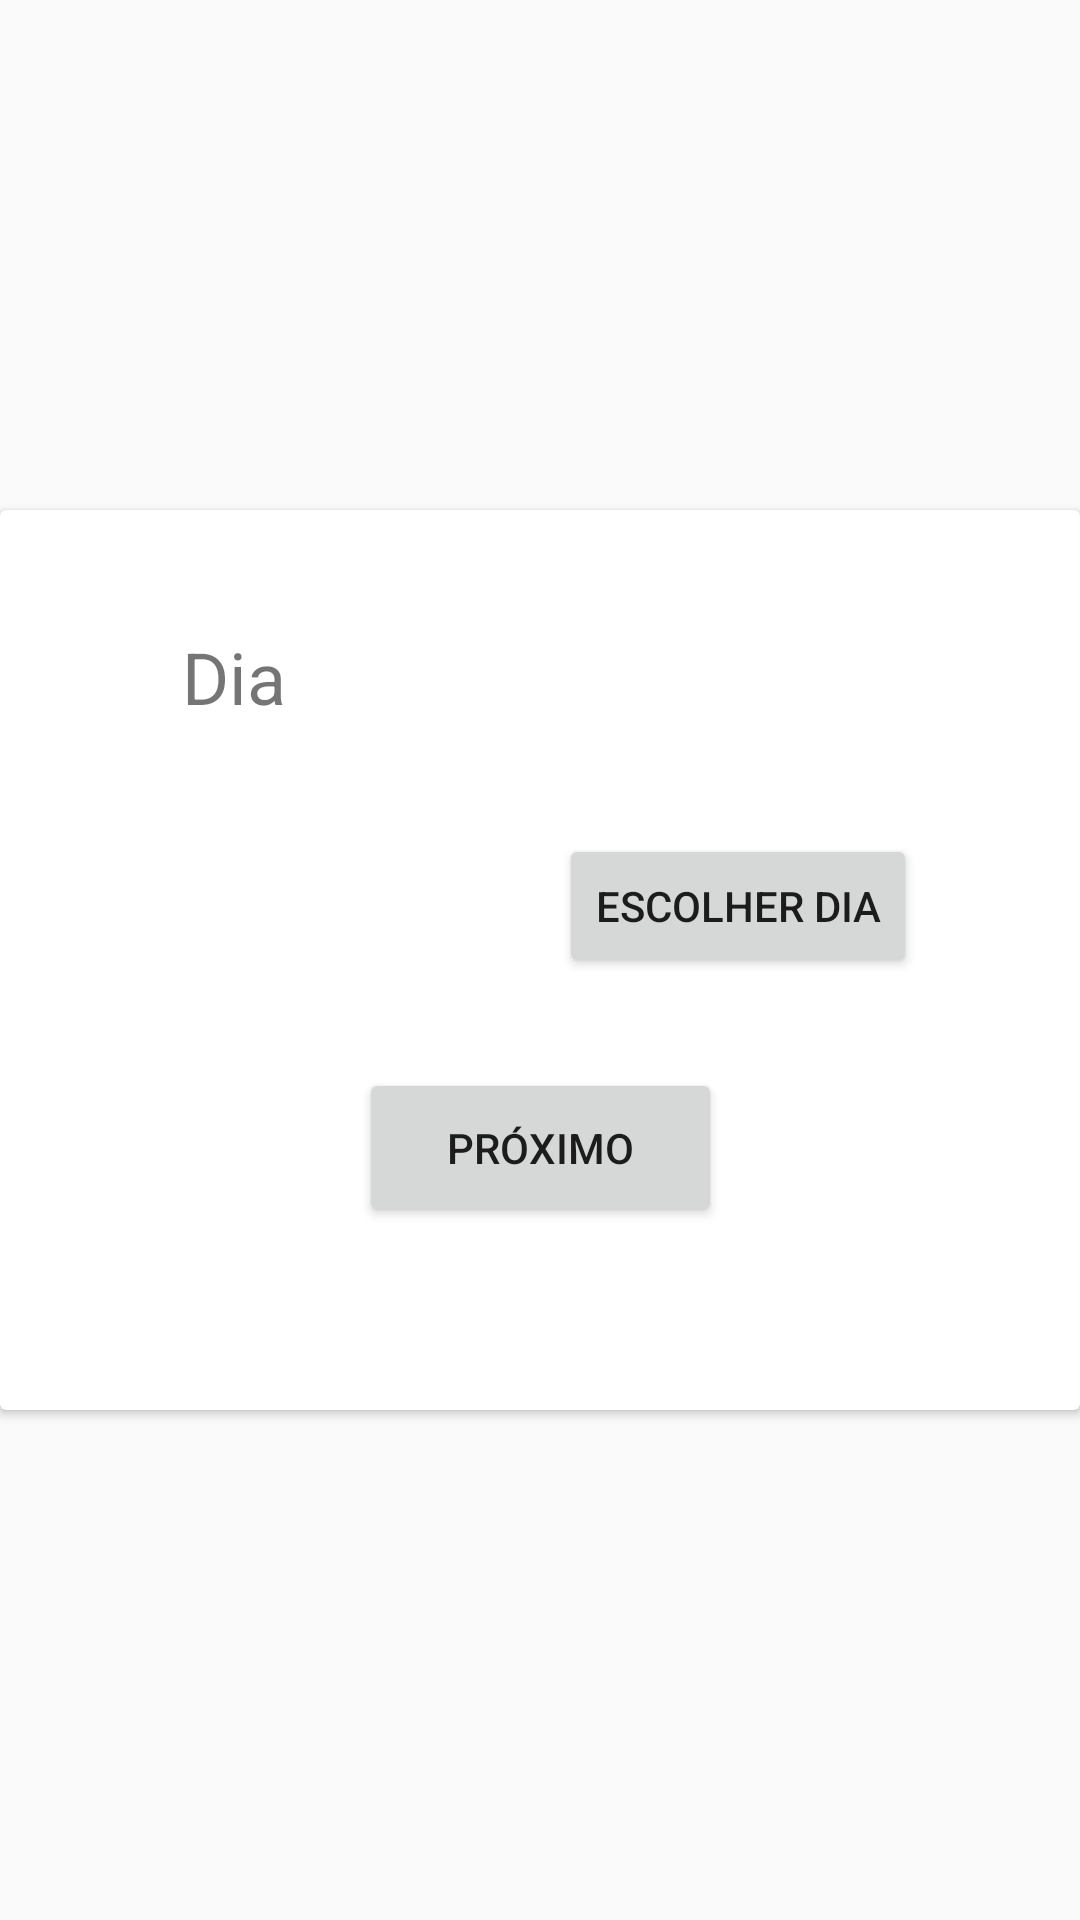

Layout XML and referenced resources for this Android screen:
<!-- AndroidManifest.xml: application theme AppTheme -->
<!-- res/layout/activity_register_menu.xml -->
<?xml version="1.0" encoding="utf-8"?>
<LinearLayout xmlns:android="http://schemas.android.com/apk/res/android"
    xmlns:app="http://schemas.android.com/apk/res-auto"
    xmlns:tools="http://schemas.android.com/tools"
    android:layout_width="match_parent"
    android:layout_height="match_parent"
    android:gravity="center"
    tools:context=".View.ADMPackage.RegisterMenuActivity">

    <android.support.v7.widget.CardView
        android:layout_width="match_parent"
        android:layout_height="300dp" >

        <android.support.constraint.ConstraintLayout
            android:layout_width="match_parent"
            android:layout_height="match_parent">

            <Button
                android:id="@+id/buttonID"
                android:layout_width="wrap_content"
                android:layout_height="wrap_content"
                android:layout_marginStart="212dp"
                android:layout_marginLeft="212dp"
                android:layout_marginEnd="80dp"
                android:layout_marginRight="80dp"
                android:layout_marginBottom="144dp"
                android:text="Escolher Dia"
                app:layout_constraintBottom_toBottomOf="parent"
                app:layout_constraintEnd_toEndOf="parent"
                app:layout_constraintStart_toStartOf="parent" />

            <TextView
                android:id="@+id/textViewID"
                android:layout_width="121dp"
                android:layout_height="47dp"
                android:layout_marginStart="32dp"
                android:layout_marginLeft="32dp"
                android:layout_marginTop="32dp"
                android:layout_marginEnd="78dp"
                android:layout_marginRight="78dp"
                android:layout_marginBottom="29dp"
                android:gravity="center"
                android:textSize="24sp"
                app:layout_constraintBottom_toTopOf="@+id/buttonID"
                app:layout_constraintEnd_toEndOf="parent"
                app:layout_constraintStart_toEndOf="@+id/textViewID2"
                app:layout_constraintTop_toTopOf="parent" />

            <TextView
                android:id="@+id/textViewID2"
                android:layout_width="121dp"
                android:layout_height="47dp"
                android:layout_marginStart="59dp"
                android:layout_marginLeft="59dp"
                android:layout_marginTop="32dp"
                android:layout_marginEnd="32dp"
                android:layout_marginRight="32dp"
                android:layout_marginBottom="107dp"
                android:gravity="center|center_horizontal"
                android:text="Dia"
                android:textSize="24sp"
                app:layout_constraintBottom_toTopOf="@+id/button2"
                app:layout_constraintEnd_toStartOf="@+id/textViewID"
                app:layout_constraintStart_toStartOf="parent"
                app:layout_constraintTop_toTopOf="parent" />

            <Button
                android:id="@+id/button2"
                android:layout_width="121dp"
                android:layout_height="53dp"
                android:layout_marginStart="145dp"
                android:layout_marginLeft="145dp"
                android:layout_marginTop="30dp"
                android:layout_marginEnd="145dp"
                android:layout_marginRight="145dp"
                android:layout_marginBottom="61dp"
                android:text="Próximo"
                app:layout_constraintBottom_toBottomOf="parent"
                app:layout_constraintEnd_toEndOf="parent"
                app:layout_constraintStart_toStartOf="parent"
                app:layout_constraintTop_toBottomOf="@+id/buttonID" />

        </android.support.constraint.ConstraintLayout>
    </android.support.v7.widget.CardView>
</LinearLayout>
<!-- resources referenced by this layout -->
<resources>
  <style name="AppTheme" parent="Theme.AppCompat.Light.DarkActionBar">//DarkActionBar -&gt; noActionBar
          
          <item name="colorPrimary">@color/colorPrimary</item>
          <item name="colorPrimaryDark">@color/colorPrimaryDark</item>
          <item name="colorAccent">@color/colorAccent</item>
      </style>
  <color name="colorPrimary">#970909</color>
  <color name="colorPrimaryDark">#5c0707</color>
  <color name="colorAccent">#a24343</color>
</resources>
